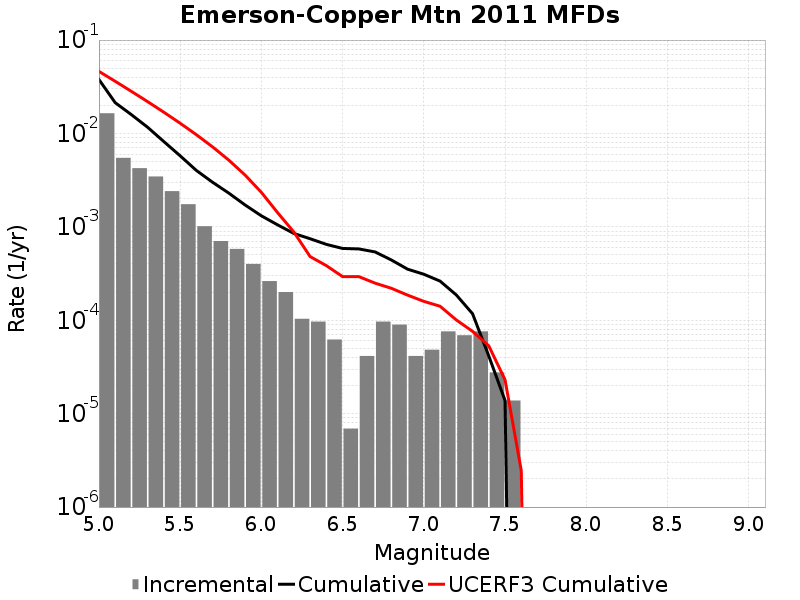

Values plotted in this chart, from the file beside it:
Magnitude, Incremental Rate, Cumulative Rate, UCERF3 Cumulative Rate
5.05, 0.01645, 0.03781, 0.04622
5.15, 0.005479, 0.02136, 0.03618
5.25, 0.004249, 0.01588, 0.02822
5.35, 0.003462, 0.01164, 0.02189
5.45, 0.002411, 0.008174, 0.01686
5.55, 0.001748, 0.005762, 0.01286
5.65, 0.001016, 0.004014, 0.009692
5.75, 7.047486E-4, 0.002999, 0.007172
5.85, 5.803812E-4, 0.002294, 0.005171
5.95, 4.007394E-4, 0.001714, 0.003581
6.05, 2.625534E-4, 0.001313, 0.00234
6.15, 2.003697E-4, 0.00105, 0.001418
6.25, 1.036395E-4, 8.498439E-4, 8.803875E-4
6.35, 9.67302E-5, 7.462044E-4, 4.8068492E-4
6.45, 6.21837E-5, 6.494742E-4, 3.8443034E-4
6.55, 6.9093E-6, 5.872905E-4, 2.932127E-4
6.65, 4.1455798E-5, 5.803812E-4, 2.9317033E-4
6.75, 9.67302E-5, 5.389254E-4, 2.4968726E-4
6.85, 8.98209E-5, 4.421952E-4, 2.1997889E-4
6.95, 4.1455798E-5, 3.523743E-4, 1.8591281E-4
7.05, 4.83651E-5, 3.109185E-4, 1.5937397E-4
7.15, 7.6002296E-5, 2.625534E-4, 1.413053E-4
7.25, 6.9092996E-5, 1.865511E-4, 1.0076035E-4
7.35, 7.6002296E-5, 1.174581E-4, 7.608255E-5
7.45, 2.76372E-5, 4.1455798E-5, 5.3195483E-5
7.55, 1.38186E-5, 1.38186E-5, 2.3049073E-5
7.65, 0.0, 0.0, 2.4567867E-6
7.75, 0.0, 0.0, 0.0
7.85, 0.0, 0.0, 0.0
7.95, 0.0, 0.0, 0.0
8.05, 0.0, 0.0, 0.0
8.15, 0.0, 0.0, 0.0
8.25, 0.0, 0.0, 0.0
8.35, 0.0, 0.0, 0.0
8.45, 0.0, 0.0, 0.0
8.55, 0.0, 0.0, 0.0
8.65, 0.0, 0.0, 0.0
8.75, 0.0, 0.0, 0.0
8.85, 0.0, 0.0, 0.0
8.95, 0.0, 0.0, 0.0
9.05, 0.0, 0.0, 0.0
